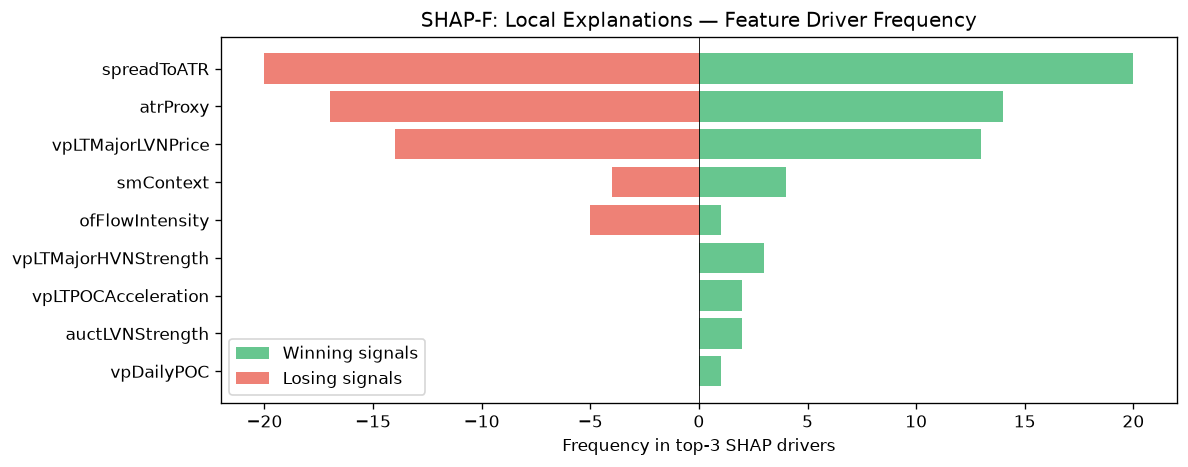

Data behind this chart, as committed beside it:
feature, win_top3_freq, lose_top3_freq, total_top3_freq, win_bias
spreadToATR, 20, 20, 40, 0.5
atrProxy, 14, 17, 31, 0.4516
vpLTMajorLVNPrice, 13, 14, 27, 0.4815
smContext, 4, 4, 8, 0.5
ofFlowIntensity, 1, 5, 6, 0.1667
vpLTMajorHVNStrength, 3, 0, 3, 1
vpLTPOCAcceleration, 2, 0, 2, 1
auctLVNStrength, 2, 0, 2, 1
vpDailyPOC, 1, 0, 1, 1
